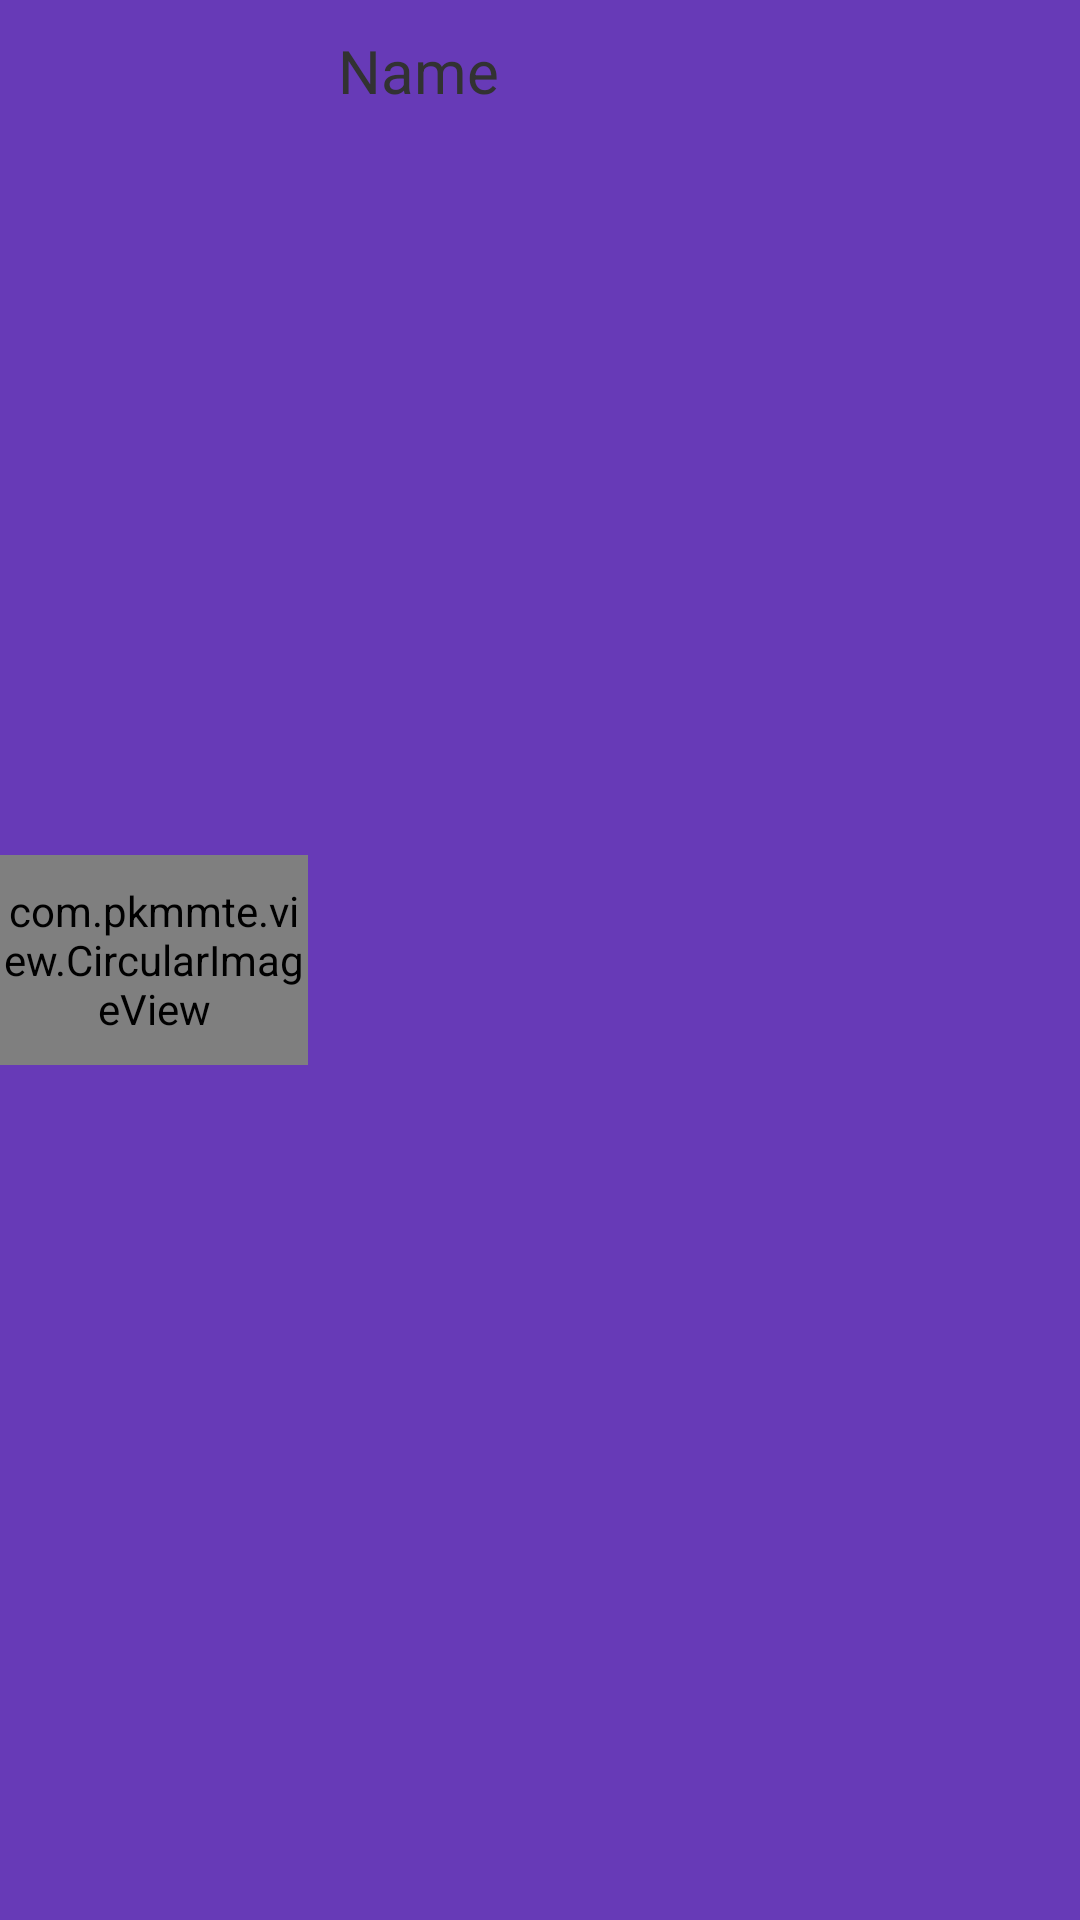

Android layout source for this screen:
<!-- AndroidManifest.xml: application theme AppTheme -->
<!-- res/layout/custom_list_view.xml -->
<?xml version="1.0" encoding="utf-8"?>
<LinearLayout xmlns:android="http://schemas.android.com/apk/res/android"
    xmlns:app="http://schemas.android.com/apk/res-auto"
    android:orientation="horizontal"
    android:layout_width="match_parent"
    android:layout_height="90dp"
    android:gravity="center">

    <com.pkmmte.view.CircularImageView
        android:layout_width="0dp"
        android:layout_height="70dp"
        android:id="@+id/imageview_userpic"
        android:src="@drawable/user_profile_icon"
        app:border="true"
        app:border_color="#EEEEEE"
        app:border_width="4dp"
        app:selector_color="@color/black_overlay"
        app:selector_stroke_color="@color/secondary_text"
        app:selector_stroke_width="5dp"
        android:layout_weight="2"
        app:shadow="true" />

<TextView
    android:layout_width="0dp"
    android:id="@+id/textview_username"
    android:layout_height="match_parent"
    android:textSize="20sp"
    android:layout_gravity="center"
    android:text="Name"
    android:gravity="left|top"
    android:padding="10dp"
    android:layout_weight="5"/>
</LinearLayout>
<!-- resources referenced by this layout -->
<resources>
  <color name="black_overlay">#66000000</color>
  <color name="secondary_text">#727272</color>
  <style name="AppTheme" parent="android:Theme.Holo.Light.DarkActionBar">
          <item name="android:windowBackground">@color/window_bg</item>
          <item name="android:actionBarStyle">@style/KFActionBar</item>
          <item name="android:actionMenuTextColor">@color/primary_light</item>
          <item name="android:windowActionBarOverlay">false</item>
      </style>
  <color name="window_bg">#ffd4cece</color>
  <style name="KFActionBar" parent="@android:style/Widget.Holo.ActionBar">
          <item name="android:background">@color/primary_app_color</item>
          <item name="android:titleTextStyle">@style/KFActionBarTitleText</item>
      </style>
  <color name="primary_light">#D1C4E9</color>
  <color name="primary_app_color">#673AB7</color>
  <style name="KFActionBarTitleText" parent="@android:style/TextAppearance.Holo.Widget.ActionBar.Title">
          <item name="android:textColor">@color/contrast_app_color</item>
          <item name="android:fontFamily">sans-serif-condensed</item>
          <item name="android:textStyle">bold</item>
          <item name="android:textSize">28sp</item>
      </style>
  <color name="contrast_app_color">#FFEB3B</color>
</resources>
